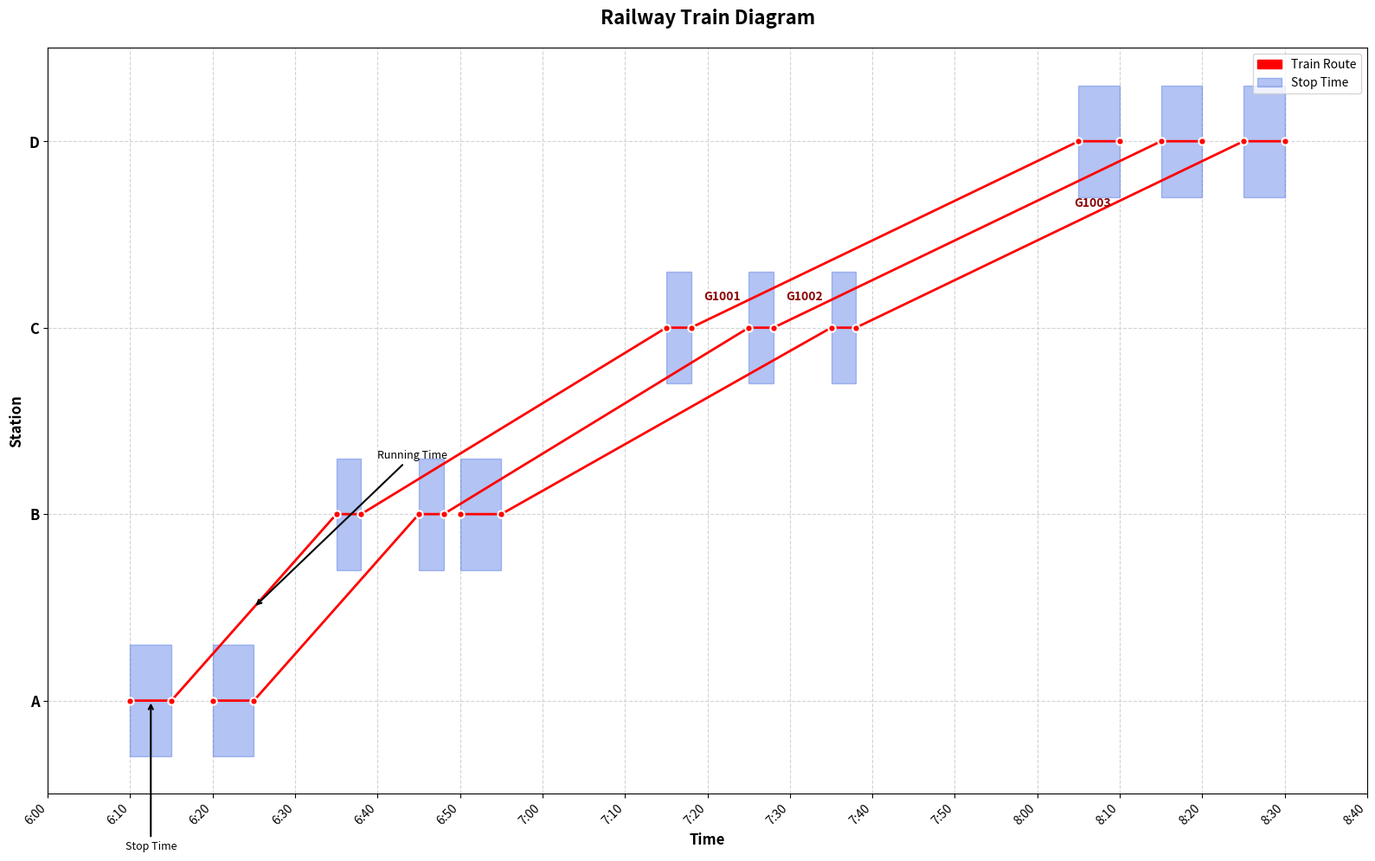

Recreate this plot in Python.
"""
铁路运行图生成器
横轴：时间（分钟）
纵轴：车站序列（从下到上）
"""

import matplotlib
matplotlib.use('Agg')  # 非交互式后端
import matplotlib.pyplot as plt
import matplotlib.patches as mpatches
import numpy as np
from typing import List, Dict, Tuple
import base64
import io


def time_to_minutes(time_str: str) -> int:
    """
    将时间字符串转换为从0点开始的分钟数
    例如: '6:10' -> 370, '6:20' -> 380
    """
    parts = time_str.split(':')
    hours = int(parts[0])
    minutes = int(parts[1])
    return hours * 60 + minutes


def create_train_diagram(trains: List[Dict], output_path: str = None, return_base64: bool = False):
    """
    生成铁路运行图

    参数:
        trains: 列车数据列表
        output_path: 输出路径（可选）
        return_base64: 是否返回base64编码的图片
    返回:
        如果return_base64=True，返回base64编码的图片字符串
    """

    # ========== 1. 提取车站列表 ==========
    station_codes = []
    for train in trains:
        for stop in train['schedule']['stops']:
            if stop['station_code'] not in station_codes:
                station_codes.append(stop['station_code'])

    # 按出现顺序排列（从上到下是反向的）
    print(f"车站列表: {station_codes}")

    # ========== 2. 确定时间范围 ==========
    all_times = []
    for train in trains:
        for stop in train['schedule']['stops']:
            all_times.append(time_to_minutes(stop['arrival_time']))
            all_times.append(time_to_minutes(stop['departure_time']))

    time_min = min(all_times) - 10  # 留出边距
    time_max = max(all_times) + 10

    # 时间刻度（每10分钟）
    time_ticks = list(range((time_min // 10) * 10, (time_max // 10 + 1) * 10, 10))

    # ========== 3. 创建图形 ==========
    fig, ax = plt.subplots(figsize=(16, 10))

    # ========== 4. 绘制网格 ==========
    # 车站网格线（水平线）
    for i in range(len(station_codes)):
        ax.axhline(y=i, color='#D3D3D3', linestyle='--', linewidth=0.8, zorder=1)

    # 时间网格线（垂直线）
    for t in time_ticks:
        ax.axvline(x=t, color='#D3D3D3', linestyle='--', linewidth=0.8, zorder=1)

    # ========== 5. 绘制运行线和停站 ==========
    # 颜色映射
    train_colors = plt.cm.Set1(np.linspace(0, 1, len(trains)))

    for idx, train in enumerate(trains):
        train_id = train['train_id']
        stops = train['schedule']['stops']

        # 收集运行线的点
        x_points = []
        y_points = []

        for stop in stops:
            station = stop['station_code']
            station_idx = station_codes.index(station)

            arrival_time = time_to_minutes(stop['arrival_time'])
            departure_time = time_to_minutes(stop['departure_time'])

            # 添加停站矩形（蓝色半透明）
            rect = mpatches.Rectangle(
                (arrival_time, station_idx - 0.3),  # 左下角
                departure_time - arrival_time,      # 宽度
                0.6,                                 # 高度
                linewidth=1,
                edgecolor='#4169E1',
                facecolor='#4169E1',
                alpha=0.4,  # 半透明
                zorder=2
            )
            ax.add_patch(rect)

            # 运行线点
            x_points.append(arrival_time)
            y_points.append(station_idx)
            x_points.append(departure_time)
            y_points.append(station_idx)

        # 绘制运行线（红色，2px宽）
        ax.plot(x_points, y_points, color='red', linewidth=2, marker='o',
                markersize=6, markerfacecolor='red', markeredgecolor='white',
                markeredgewidth=1.5, zorder=3, label=train_id)

        # 添加车次标签（在第一条线旁边）
        if len(x_points) >= 2:
            # 找到中间位置
            mid_idx = len(x_points) // 2
            label_x = (x_points[mid_idx] + x_points[mid_idx + 1]) / 2 if mid_idx + 1 < len(x_points) else x_points[0]
            label_y = (y_points[mid_idx] + y_points[mid_idx + 1]) / 2 if mid_idx + 1 < len(y_points) else y_points[0]

            ax.annotate(train_id, xy=(label_x, label_y),
                       xytext=(label_x + 3, label_y + 0.15),
                       fontsize=10, fontweight='bold', color='darkred',
                       zorder=4)

    # ========== 6. 添加标注（箭头） ==========
    # 运行时间标注
    if len(trains) > 0 and len(trains[0]['schedule']['stops']) >= 2:
        # 找到第一个区间的运行时间进行标注
        first_train = trains[0]
        stop1 = first_train['schedule']['stops'][0]
        stop2 = first_train['schedule']['stops'][1]

        station1_idx = station_codes.index(stop1['station_code'])
        station2_idx = station_codes.index(stop2['station_code'])
        time1 = time_to_minutes(stop1['departure_time'])
        time2 = time_to_minutes(stop2['arrival_time'])

        # 运行时间箭头（在对角线方向）
        mid_x = (time1 + time2) / 2
        mid_y = (station1_idx + station2_idx) / 2

        # 绘制运行时间标注
        ax.annotate('Running Time',
                   xy=(mid_x, mid_y),
                   xytext=(mid_x + 15, mid_y + 0.8),
                   fontsize=9,
                   color='black',
                   arrowprops=dict(arrowstyle='->', color='black', lw=1.5),
                   zorder=5)

    # 停站时间标注
    if len(trains) > 0:
        first_train = trains[0]
        first_stop = first_train['schedule']['stops'][0]
        station_idx = station_codes.index(first_stop['station_code'])
        arrival = time_to_minutes(first_stop['arrival_time'])
        departure = time_to_minutes(first_stop['departure_time'])

        mid_x = (arrival + departure) / 2

        # 绘制停站时间标注
        ax.annotate('Stop Time',
                   xy=(mid_x, station_idx),
                   xytext=(mid_x, station_idx - 0.8),
                   fontsize=9,
                   color='black',
                   arrowprops=dict(arrowstyle='->', color='black', lw=1.5),
                   ha='center',
                   zorder=5)

    # ========== 7. 设置坐标轴 ==========
    # X轴 - 时间
    ax.set_xlim(time_min, time_max)
    ax.set_xticks(time_ticks)

    # 时间标签格式化 (英文)
    time_labels = [f"{t // 60}:{t % 60:02d}" for t in time_ticks]
    ax.set_xticklabels(time_labels, rotation=45, ha='right', fontsize=10)
    ax.set_xlabel('Time', fontsize=12, fontweight='bold')

    # Y轴 - 车站
    ax.set_ylim(-0.5, len(station_codes) - 0.5)
    ax.set_yticks(range(len(station_codes)))
    ax.set_yticklabels(station_codes, fontsize=12, fontweight='bold')
    ax.set_ylabel('Station', fontsize=12, fontweight='bold')

    # ========== 8. 添加图例 ==========
    legend_patches = [mpatches.Patch(color='red', label='Train Route'),
                     mpatches.Patch(color='#4169E1', alpha=0.4, label='Stop Time')]
    ax.legend(handles=legend_patches, loc='upper right', fontsize=10)

    # ========== 9. 标题 ==========
    ax.set_title('Railway Train Diagram', fontsize=16, fontweight='bold', pad=20)

    # ========== 10. 调整布局 ==========
    plt.tight_layout()

    # ========== 11. 保存或返回 ==========
    if return_base64:
        # 返回base64编码的图片
        buffer = io.BytesIO()
        plt.savefig(buffer, format='png', dpi=120, bbox_inches='tight', facecolor='white')
        buffer.seek(0)
        img_base64 = base64.b64encode(buffer.read()).decode('utf-8')
        plt.close()
        return img_base64
    elif output_path:
        plt.savefig(output_path, dpi=150, bbox_inches='tight', facecolor='white')
        print(f"运行图已保存至: {output_path}")
        plt.close()
    else:
        plt.show()
        plt.close()


def create_comparison_diagram(original_trains: List[Dict], optimized_trains: List[Dict],
                               title: str = "Railway Train Diagram") -> str:
    """
    生成对比运行图（原始 vs 优化后）
    返回base64编码的图片
    """
    fig, (ax1, ax2) = plt.subplots(1, 2, figsize=(20, 10))

    # 绘制原始运行图
    _draw_single_diagram(ax1, original_trains, f"{title} - Original Schedule")

    # 绘制优化后运行图
    _draw_single_diagram(ax2, optimized_trains, f"{title} - Optimized Schedule")

    plt.tight_layout()

    # 返回base64编码
    buffer = io.BytesIO()
    plt.savefig(buffer, format='png', dpi=120, bbox_inches='tight', facecolor='white')
    buffer.seek(0)
    img_base64 = base64.b64encode(buffer.read()).decode('utf-8')
    plt.close()

    return img_base64


def _draw_single_diagram(ax, trains: List[Dict], title: str):
    """绘制单幅运行图（内部函数）"""
    # ========== 1. 提取车站列表 ==========
    station_codes = []
    for train in trains:
        for stop in train['schedule']['stops']:
            if stop['station_code'] not in station_codes:
                station_codes.append(stop['station_code'])

    # ========== 2. 确定时间范围 ==========
    all_times = []
    for train in trains:
        for stop in train['schedule']['stops']:
            all_times.append(time_to_minutes(stop['arrival_time']))
            all_times.append(time_to_minutes(stop['departure_time']))

    if not all_times:
        all_times = [6 * 60, 12 * 60]

    time_min = min(all_times) - 10
    time_max = max(all_times) + 10
    time_ticks = list(range((time_min // 10) * 10, (time_max // 10 + 1) * 10, 10))

    # ========== 3. 绘制网格 ==========
    for i in range(len(station_codes)):
        ax.axhline(y=i, color='#D3D3D3', linestyle='--', linewidth=0.8, zorder=1)

    for t in time_ticks:
        ax.axvline(x=t, color='#D3D3D3', linestyle='--', linewidth=0.8, zorder=1)

    # ========== 4. 绘制运行线和停站 ==========
    colors = ['#E91E63', '#9C27B0', '#3F51B5', '#00BCD4', '#4CAF50', '#FF9800']

    for idx, train in enumerate(trains):
        train_id = train['train_id']
        stops = train['schedule']['stops']
        color = colors[idx % len(colors)]

        x_points = []
        y_points = []

        for stop in stops:
            station = stop['station_code']
            station_idx = station_codes.index(station)

            arrival_time = time_to_minutes(stop['arrival_time'])
            departure_time = time_to_minutes(stop['departure_time'])

            # 停站矩形（蓝色半透明）
            rect = mpatches.Rectangle(
                (arrival_time, station_idx - 0.3),
                departure_time - arrival_time,
                0.6,
                linewidth=1,
                edgecolor='#4169E1',
                facecolor='#4169E1',
                alpha=0.4,
                zorder=2
            )
            ax.add_patch(rect)

            # 运行线点
            x_points.append(arrival_time)
            y_points.append(station_idx)
            x_points.append(departure_time)
            y_points.append(station_idx)

        # 绘制运行线（红色，2px宽）
        ax.plot(x_points, y_points, color=color, linewidth=2, marker='o',
                markersize=6, markerfacecolor=color, markeredgecolor='white',
                markeredgewidth=1.5, zorder=3, label=train_id)

        # 添加车次标签
        if len(x_points) >= 2:
            mid_idx = len(x_points) // 2
            label_x = (x_points[mid_idx] + x_points[mid_idx + 1]) / 2 if mid_idx + 1 < len(x_points) else x_points[0]
            label_y = (y_points[mid_idx] + y_points[mid_idx + 1]) / 2 if mid_idx + 1 < len(y_points) else y_points[0]

            ax.annotate(train_id, xy=(label_x, label_y),
                       xytext=(label_x + 3, label_y + 0.15),
                       fontsize=10, fontweight='bold', color='darkred',
                       zorder=4)

    # ========== 5. 设置坐标轴 ==========
    ax.set_xlim(time_min, time_max)
    ax.set_xticks(time_ticks)
    time_labels = [f"{t // 60}:{t % 60:02d}" for t in time_ticks]
    ax.set_xticklabels(time_labels, rotation=45, ha='right', fontsize=10)
    ax.set_xlabel('Time', fontsize=12, fontweight='bold')

    ax.set_ylim(-0.5, len(station_codes) - 0.5)
    ax.set_yticks(range(len(station_codes)))
    ax.set_yticklabels(station_codes, fontsize=12, fontweight='bold')
    ax.set_ylabel('Station', fontsize=12, fontweight='bold')

    ax.set_title(title, fontsize=14, fontweight='bold', pad=10)
    ax.legend(loc='upper right', fontsize=10)
    ax.set_facecolor('#fafafa')


# ========== 示例数据 ==========
if __name__ == "__main__":
    # 示例列车数据
    sample_trains = [
        {
            "train_id": "G1001",
            "schedule": {
                "stops": [
                    {
                        "station_code": "A",
                        "station_name": "北京西",
                        "arrival_time": "6:10",
                        "departure_time": "6:15"
                    },
                    {
                        "station_code": "B",
                        "station_name": "天津南",
                        "arrival_time": "6:35",
                        "departure_time": "6:38"
                    },
                    {
                        "station_code": "C",
                        "station_name": "济南西",
                        "arrival_time": "7:15",
                        "departure_time": "7:18"
                    },
                    {
                        "station_code": "D",
                        "station_name": "南京南",
                        "arrival_time": "8:05",
                        "departure_time": "8:10"
                    }
                ]
            }
        },
        {
            "train_id": "G1002",
            "schedule": {
                "stops": [
                    {
                        "station_code": "A",
                        "station_name": "北京西",
                        "arrival_time": "6:20",
                        "departure_time": "6:25"
                    },
                    {
                        "station_code": "B",
                        "station_name": "天津南",
                        "arrival_time": "6:45",
                        "departure_time": "6:48"
                    },
                    {
                        "station_code": "C",
                        "station_name": "济南西",
                        "arrival_time": "7:25",
                        "departure_time": "7:28"
                    },
                    {
                        "station_code": "D",
                        "station_name": "南京南",
                        "arrival_time": "8:15",
                        "departure_time": "8:20"
                    }
                ]
            }
        },
        {
            "train_id": "G1003",
            "schedule": {
                "stops": [
                    {
                        "station_code": "B",
                        "station_name": "天津南",
                        "arrival_time": "6:50",
                        "departure_time": "6:55"
                    },
                    {
                        "station_code": "C",
                        "station_name": "济南西",
                        "arrival_time": "7:35",
                        "departure_time": "7:38"
                    },
                    {
                        "station_code": "D",
                        "station_name": "南京南",
                        "arrival_time": "8:25",
                        "departure_time": "8:30"
                    }
                ]
            }
        }
    ]

    # 生成运行图
    create_train_diagram(sample_trains, 'railway_diagram.png')
